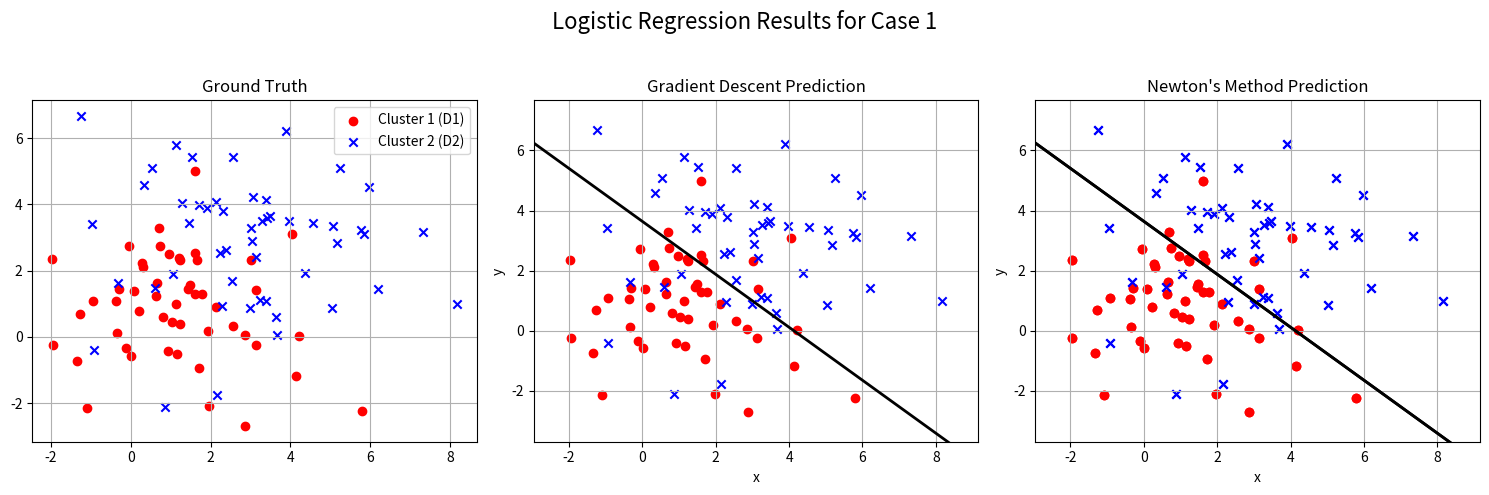

Generate this figure with matplotlib:
import numpy as np
import matplotlib.pyplot as plt


# 1. Data Generation (You need your HW3 Gaussian generator here) [cite: 7, 8, 9]
# D1: Cluster 1 (Label y=1)
# D2: Cluster 2 (Label y=0) - Using 0 and 1 for labels is typical for log-reg
def generate_data(n, mx, my, vx, vy):
    # Use your Gaussian random number generator here
    x = np.random.normal(mx, np.sqrt(vx), n) 
    y = np.random.normal(my, np.sqrt(vy), n) 
    return np.array([x, y]).T

def sigmoid(z):
    return 1 / (1 + np.exp(-z))

def compute_h(X, w):
    # X @ w is the linear combination (z = w^T * x)
    return sigmoid(X @ w)

def compute_gradient(X, y, h, m):
    # Gradient vector (3 x 1)
    return (1 / m) * X.T @ (h - y)

def compute_hessian(X, h, m):
    # Diagonal matrix R with elements h * (1 - h)
    R = np.diag(h * (1 - h))
    # Hessian matrix (3 x 3)
    return (1 / m) * X.T @ R @ X

def steepest_gradient_descent(X, y, m, alpha=0.01, max_iter=50000, tol=1e-6):
    w = np.zeros(X.shape[1]) # Initialize weights (w0, w1, w2)
    
    for i in range(max_iter):
        h = compute_h(X, w)
        grad = compute_gradient(X, y, h, m)
        
        # Update rule
        w_new = w - alpha * grad
        
        # Check for convergence (e.g., small change in w) [cite: 12]
        if np.linalg.norm(w - w_new) < tol:
            print(f"Gradient Descent converged after {i+1} iterations.")
            break
            
        w = w_new
        
    return w

def newtons_method(X, y, m, alpha_gd=0.01, max_iter=100000, tol=1e-5):
    w = np.zeros(X.shape[1]) # Initialize weights
    
    for i in range(max_iter):
        h = compute_h(X, w)
        grad = compute_gradient(X, y, h, m)
        H = compute_hessian(X, h, m)
        
        try:
            # Attempt to use Newton's step (requires inverse of H)
            H_inv = np.linalg.inv(H)
            update_step = H_inv @ grad
            w_new = w - update_step
            method = "Newton"
        
        except np.linalg.LinAlgError:
            # Fallback: Hessian is singular, use steepest descent instead [cite: 11]
            # Use the pre-calculated gradient
            update_step = alpha_gd * grad 
            w_new = w - update_step
            method = "Steepest Descent Fallback"
            
        # Check for convergence [cite: 12]
        if np.linalg.norm(w - w_new) < tol:
            print(f"{method} converged after {i+1} iterations.")
            break
            
        w = w_new

    return w

def predict(X, w):
    # Predict probabilities, then classify based on a threshold (0.5)
    probabilities = compute_h(X, w)
    # Cluster 1 (1) if prob > 0.5, Cluster 2 (0) otherwise
    return (probabilities >= 0.5).astype(int)

def evaluate(y_true, y_pred):
    # Calculate True Positives (TP), False Positives (FP), etc.
    TP = np.sum((y_true == 1) & (y_pred == 1))
    FN = np.sum((y_true == 1) & (y_pred == 0))
    FP = np.sum((y_true == 0) & (y_pred == 1))
    TN = np.sum((y_true == 0) & (y_pred == 0))
    
    # Confusion Matrix [cite: 14]
    confusion_matrix = np.array([[TP, FN], [FP, TN]])
    
    # Sensitivity (Successfully predict cluster 1) [cite: 14, 35]
    sensitivity = TP / (TP + FN) if (TP + FN) > 0 else 0
    
    # Specificity (Successfully predict cluster 2) [cite: 14, 36]
    specificity = TN / (TN + FP) if (TN + FP) > 0 else 0
    
    return confusion_matrix, sensitivity, specificity

# --- 6. Visualization ---
def plot_decision_boundary(ax, X, y, w, title, color_map):
    # Plot the scatter data
    ax.scatter(X[y == 1, 1], X[y == 1, 2], c='red', marker='o', label='Cluster 1 (D1)')
    ax.scatter(X[y == 0, 1], X[y == 0, 2], c='blue', marker='x', label='Cluster 2 (D2)')

    # Calculate the decision boundary line: w0 + w1*x + w2*y = 0
    # Line is y = (-w[0] - w[1]*x) / w[2]
    x_min, x_max = X[:, 1].min() - 1, X[:, 1].max() + 1
    x_line = np.linspace(x_min, x_max, 100)
    
    # Check if w[2] is close to zero (vertical line case)
    if np.abs(w[2]) > 1e-6:
        y_line = (-w[0] - w[1] * x_line) / w[2]
        ax.plot(x_line, y_line, color='black', linestyle='-', linewidth=2, label='Boundary')
    else:
        # Vertical boundary case: x = -w[0] / w[1]
        x_val = -w[0] / w[1]
        ax.axvline(x=x_val, color='black', linestyle='-', linewidth=2, label='Boundary')

    ax.set_title(title)
    ax.set_xlabel('x')
    ax.set_ylabel('y')
    ax.set_xlim(x_min, x_max)
    ax.set_ylim(X[:, 2].min() - 1, X[:, 2].max() + 1)
    ax.grid(True)

def Case(n, mx1, my1, vx1, vy1, mx2, my2, vx2, vy2, name="Case1"):

    D1_data = generate_data(n, mx1, my1, vx1, vy1)
    D2_data = generate_data(n, mx2, my2, vx2, vy2)

    # 2. Preprocessing: Combine and create design matrix X [cite: 8, 9]
    # X contains [1, x, y] for all data points
    X1 = np.c_[np.ones(n), D1_data]
    X2 = np.c_[np.ones(n), D2_data]
    X = np.vstack((X1, X2)) # Combined data (2n x 3)

    # Labels: 1 for D1 (Cluster 1), 0 for D2 (Cluster 2)
    y1 = np.ones(n)
    y2 = np.zeros(n)
    y = np.concatenate((y1, y2)) # Combined labels (2n x 1)

    m, d = X.shape # m = 100, d = 3

    # --- Run Gradient Descent ---
    w_gd = steepest_gradient_descent(X, y, m, alpha=0.01)
    y_pred_gd = predict(X, w_gd)
    cm_gd, sen_gd, spec_gd = evaluate(y, y_pred_gd)

    # --- Run Newton's Method ---
    w_newton = newtons_method(X, y, m)
    y_pred_newton = predict(X, w_newton)
    cm_newton, sen_newton, spec_newton = evaluate(y, y_pred_newton)

    # Print Gradient Descent Results (for completeness/comparison) [cite: 809-823]
    print("Gradient descent:")
    print("W:")
    print(f"{w_gd[0]:.10f}")
    print(f"{w_gd[1]:.10f}")
    print(f"{w_gd[2]:.10f}")

    print("\nConfusion Matrix:")
    print(" " * 19 + "Predict cluster 1" + " Predict cluster 2")
    print("Is cluster 1" + f"{cm_gd[0, 0]:>18}" + f"{cm_gd[0, 1]:>17}")
    print("Is cluster 2" + f"{cm_gd[1, 0]:>18}" + f"{cm_gd[1, 1]:>17}")
    print(f"Sensitivity (Successfully predict cluster 1): {sen_gd:.5f}")
    print(f"Specificity (Successfully predict cluster 2): {spec_gd:.5f}")

    # Print Newton's Method Results (The main target of this request) [cite: 824-836]
    print("\n" + "="*40)
    print("Newton's method:")
    print("W:")
    print(f"{w_newton[0]:.10f}")
    print(f"{w_newton[1]:.10f}")
    print(f"{w_newton[2]:.10f}")

    print("\nConfusion Matrix:")
    print(" " * 19 + "Predict cluster 1" + " Predict cluster 2")
    print("Is cluster 1" + f"{cm_newton[0, 0]:>18}" + f"{cm_newton[0, 1]:>17}")
    print("Is cluster 2" + f"{cm_newton[1, 0]:>18}" + f"{cm_newton[1, 1]:>17}")
    print(f"Sensitivity (Successfully predict cluster 1): {sen_newton:.5f}")
    print(f"Specificity (Successfully predict cluster 2): {spec_newton:.5f}")

    # Create the figure with three subplots
    fig, axes = plt.subplots(1, 3, figsize=(15, 5))
    fig.suptitle('Logistic Regression Results for Case 1', fontsize=16)

    axes[0].scatter(D1_data[:, 0], D1_data[:, 1], c='red', marker='o', label='Cluster 1 (D1)')
    axes[0].scatter(D2_data[:, 0], D2_data[:, 1], c='blue', marker='x', label='Cluster 2 (D2)')
    axes[0].set_title('Ground Truth')
    axes[0].grid(True)
    axes[0].legend()

    # 2. Plot Gradient Descent Prediction [cite: 804, 805]
    plot_decision_boundary(axes[1], X, y, w_gd, 'Gradient Descent Prediction', 'RdBu')

    # 3. Plot Newton's Method Prediction [cite: 804, 806]
    plot_decision_boundary(axes[2], X, y, w_newton, 'Newton\'s Method Prediction', 'RdBu')

    # 3. Plot Newton's Method Prediction [cite: 804, 806]
    plot_decision_boundary(axes[2], X, y, w_newton, 'Newton\'s Method Prediction', 'RdBu')

    plt.tight_layout(rect=[0, 0, 1, 0.95])
    plt.savefig(name)



if __name__ == "__main__":
    # Parameters for Case 1 
    # Case(n=50, mx1=1, my1=1, vx1=2, vy1=2, mx2=10, my2=10, vx2=2, vy2=2, name="Case1")
    # parameters for Case 2
    Case(n=50, mx1=1, my1=1, vx1=2, vy1=2, mx2=3, my2=3, vx2=4, vy2=4, name="Case2")
